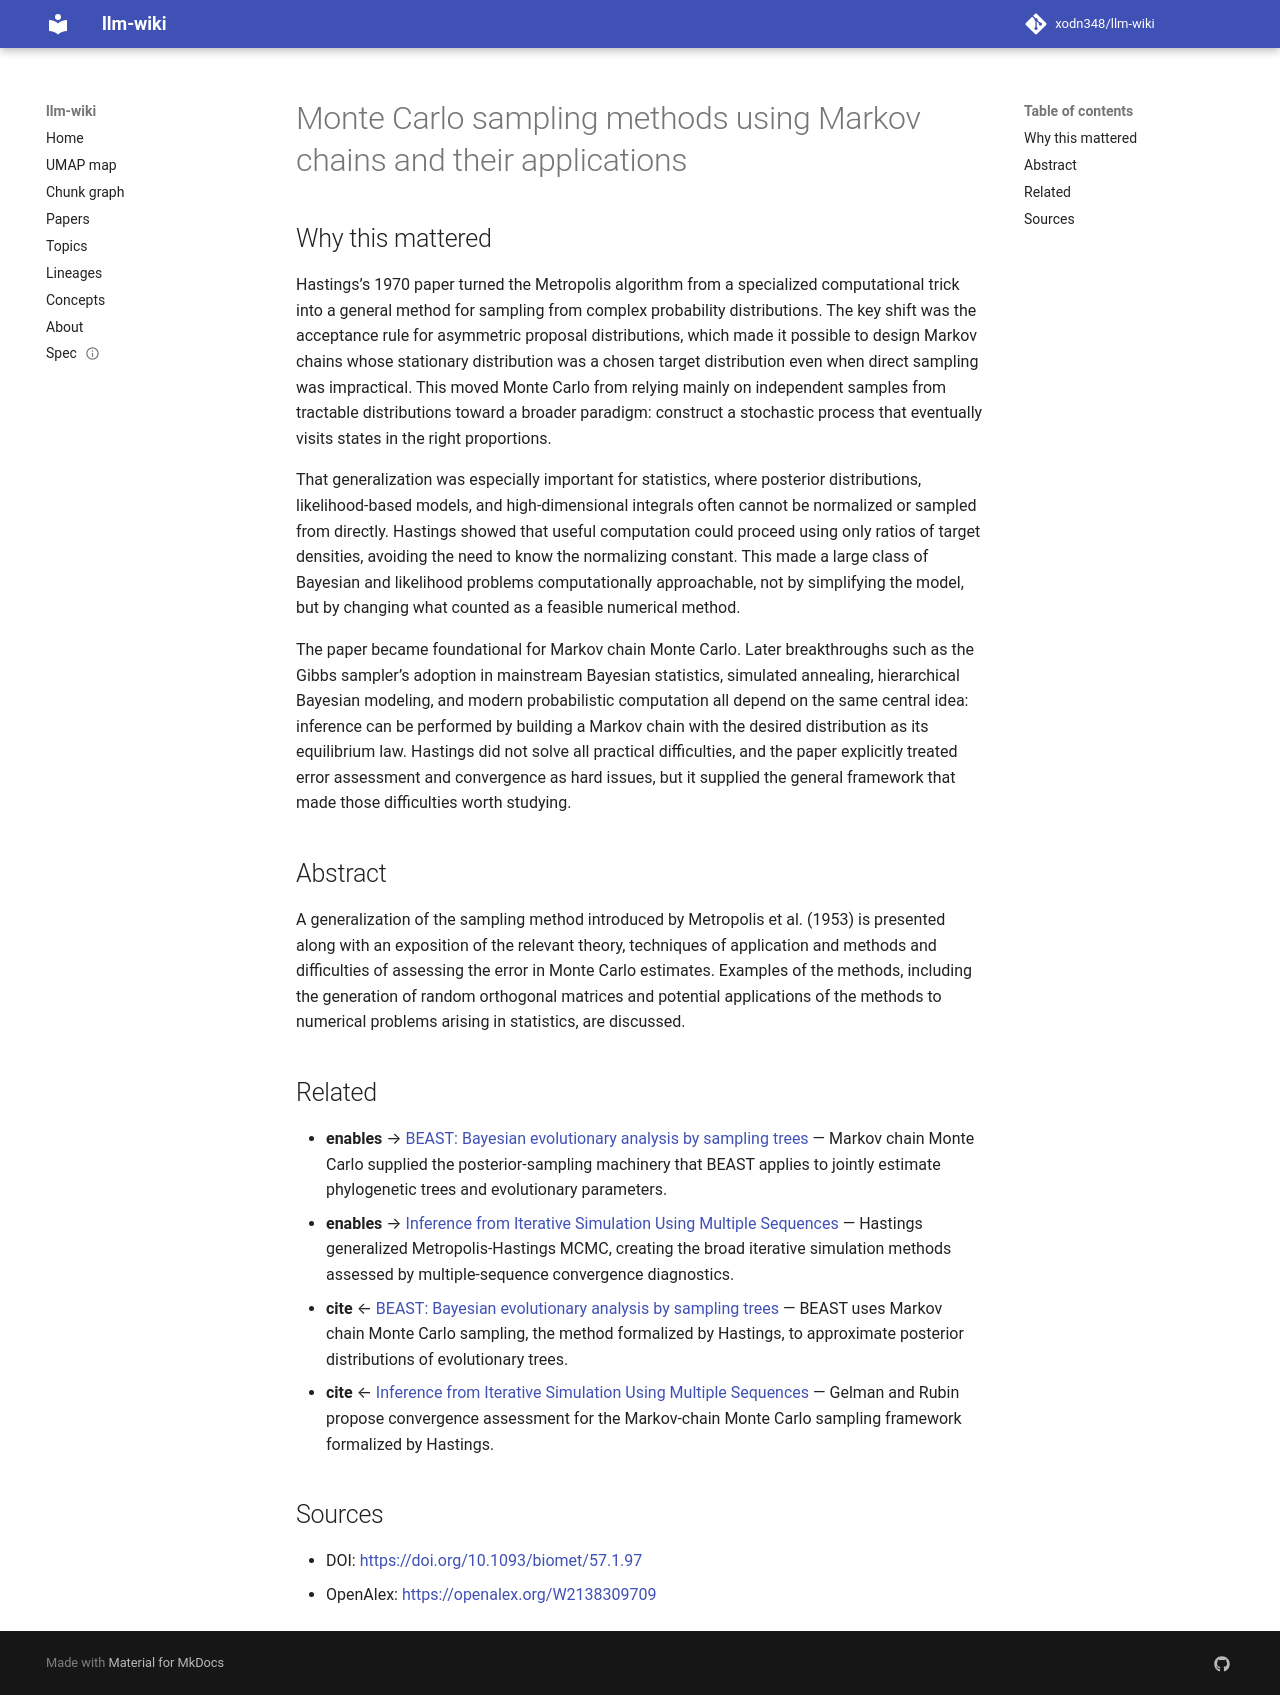

repository: xodn348/llm-wiki · page: paper/10_1093_biomet_57_1_97/index.html · generator: mkdocs

---
title: Monte Carlo sampling methods using Markov chains and their applications
doi: 10.1093/biomet/57.1.97
openalex_id: https://openalex.org/W2138309709
year: 1970
venue: Biometrika
authors: W. Keith Hastings
citations: 15140
fleming_tier: true
concepts:
- Rejection sampling
- Mathematics
- Markov chain Monte Carlo
- Monte Carlo method
- Hybrid Monte Carlo
- Generalization
- Slice sampling
- Sampling (signal processing)
- Applied mathematics
- Exposition (narrative)
---

# Monte Carlo sampling methods using Markov chains and their applications

## Why this mattered

Hastings’s 1970 paper turned the Metropolis algorithm from a specialized computational trick into a general method for sampling from complex probability distributions. The key shift was the acceptance rule for asymmetric proposal distributions, which made it possible to design Markov chains whose stationary distribution was a chosen target distribution even when direct sampling was impractical. This moved Monte Carlo from relying mainly on independent samples from tractable distributions toward a broader paradigm: construct a stochastic process that eventually visits states in the right proportions.

That generalization was especially important for statistics, where posterior distributions, likelihood-based models, and high-dimensional integrals often cannot be normalized or sampled from directly. Hastings showed that useful computation could proceed using only ratios of target densities, avoiding the need to know the normalizing constant. This made a large class of Bayesian and likelihood problems computationally approachable, not by simplifying the model, but by changing what counted as a feasible numerical method.

The paper became foundational for Markov chain Monte Carlo. Later breakthroughs such as the Gibbs sampler’s adoption in mainstream Bayesian statistics, simulated annealing, hierarchical Bayesian modeling, and modern probabilistic computation all depend on the same central idea: inference can be performed by building a Markov chain with the desired distribution as its equilibrium law. Hastings did not solve all practical difficulties, and the paper explicitly treated error assessment and convergence as hard issues, but it supplied the general framework that made those difficulties worth studying.

## Abstract

A generalization of the sampling method introduced by Metropolis et al. (1953) is presented along with an exposition of the relevant theory, techniques of application and methods and difficulties of assessing the error in Monte Carlo estimates. Examples of the methods, including the generation of random orthogonal matrices and potential applications of the methods to numerical problems arising in statistics, are discussed.


## Related

- **enables** → [BEAST: Bayesian evolutionary analysis by sampling trees](10_1186_1471_2148_7_214.md) — Markov chain Monte Carlo supplied the posterior-sampling machinery that BEAST applies to jointly estimate phylogenetic trees and evolutionary parameters.
- **enables** → [Inference from Iterative Simulation Using Multiple Sequences](10_1214_ss_1177011136.md) — Hastings generalized Metropolis-Hastings MCMC, creating the broad iterative simulation methods assessed by multiple-sequence convergence diagnostics.
- **cite** ← [BEAST: Bayesian evolutionary analysis by sampling trees](10_1186_1471_2148_7_214.md) — BEAST uses Markov chain Monte Carlo sampling, the method formalized by Hastings, to approximate posterior distributions of evolutionary trees.
- **cite** ← [Inference from Iterative Simulation Using Multiple Sequences](10_1214_ss_1177011136.md) — Gelman and Rubin propose convergence assessment for the Markov-chain Monte Carlo sampling framework formalized by Hastings.


## Sources

- DOI: [https://doi.org/10.1093/biomet/57.1.97](https://doi.org/10.1093/biomet/57.1.97)
- OpenAlex: [https://openalex.org/W2138309709](https://openalex.org/W2138309709)
